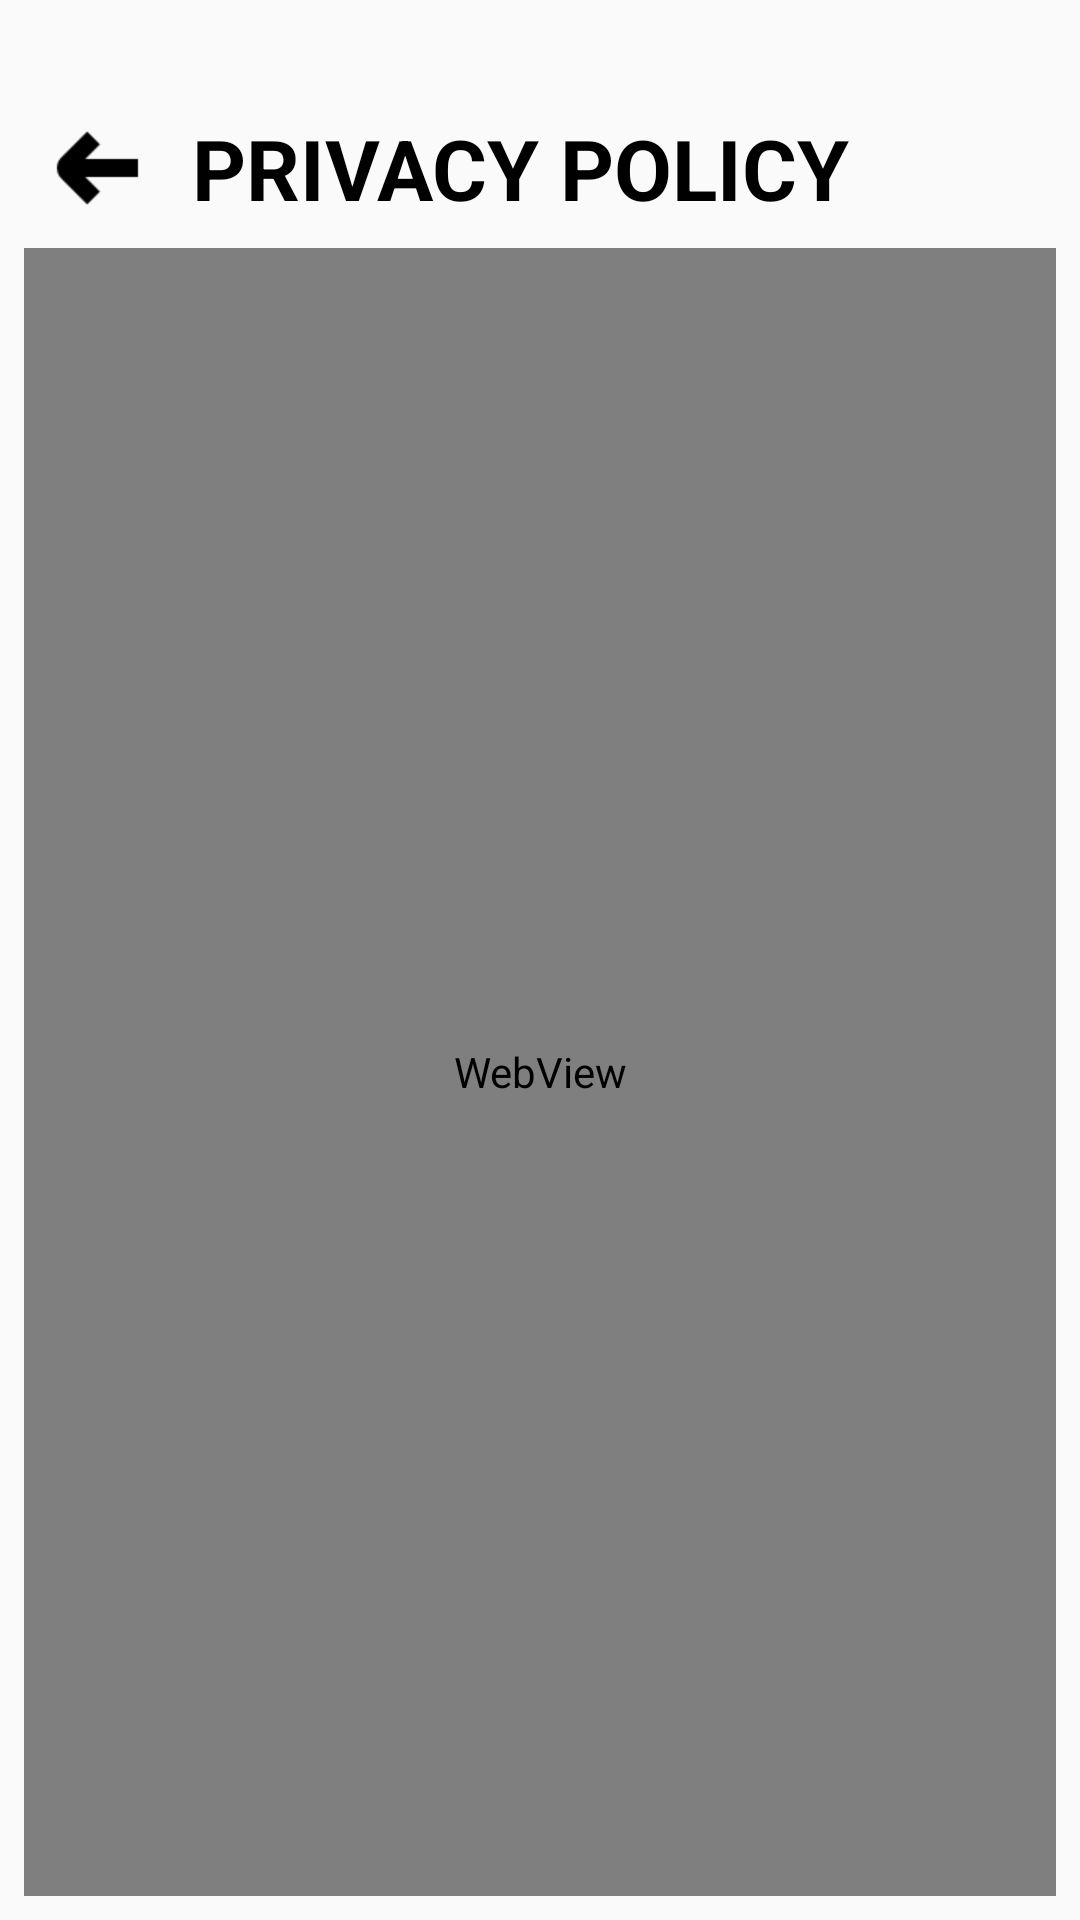

Layout XML and referenced resources for this Android screen:
<!-- AndroidManifest.xml: application theme Theme.TetrisLiga -->
<!-- res/layout/activity_5.xml -->
<?xml version="1.0" encoding="utf-8"?>
<androidx.constraintlayout.widget.ConstraintLayout xmlns:android="http://schemas.android.com/apk/res/android"
    xmlns:app="http://schemas.android.com/apk/res-auto"
    xmlns:tools="http://schemas.android.com/tools"
    android:layout_width="match_parent"
    android:layout_height="match_parent"
    tools:context=".Activity5">

    <ImageView
        android:id="@+id/back"
        android:layout_width="48dp"
        android:layout_height="48dp"
        android:layout_marginStart="8dp"
        android:layout_marginTop="32dp"
        android:scaleX="-1"
        app:layout_constraintStart_toStartOf="parent"
        app:layout_constraintTop_toTopOf="parent"
        app:srcCompat="@drawable/arrow" />

    <TextView
        android:id="@+id/textView4"
        android:layout_width="wrap_content"
        android:layout_height="wrap_content"
        android:layout_marginStart="8dp"
        android:text="@string/privacy_policy"
        android:textAllCaps="true"
        android:textSize="28sp"
        android:textStyle="bold"
        app:layout_constraintBottom_toBottomOf="@+id/back"
        app:layout_constraintStart_toEndOf="@+id/back"
        app:layout_constraintTop_toTopOf="@+id/back" />

    <WebView
        android:id="@+id/web"
        android:layout_width="0dp"
        android:layout_height="0dp"
        android:layout_marginStart="8dp"
        android:layout_marginTop="8dp"
        android:layout_marginEnd="8dp"
        android:layout_marginBottom="8dp"
        app:layout_constraintBottom_toBottomOf="parent"
        app:layout_constraintEnd_toEndOf="parent"
        app:layout_constraintStart_toStartOf="parent"
        app:layout_constraintTop_toBottomOf="@+id/textView4" />

</androidx.constraintlayout.widget.ConstraintLayout>
<!-- resources referenced by this layout -->
<resources>
  <!-- drawable arrow: png bitmap (drawable, 425 bytes) -->
  <string name="privacy_policy">Privacy policy</string>
  <style name="Theme.TetrisLiga" parent="Base.Theme.TetrisLiga" />
  <style name="Base.Theme.TetrisLiga" parent="Theme.AppCompat.Light.NoActionBar">
          
          
          <item name="android:textColor">@color/black</item>
          <item name="colorPrimary">@color/green</item>
      </style>
  <color name="black">#FF000000</color>
  <color name="green">#0CF034</color>
</resources>
